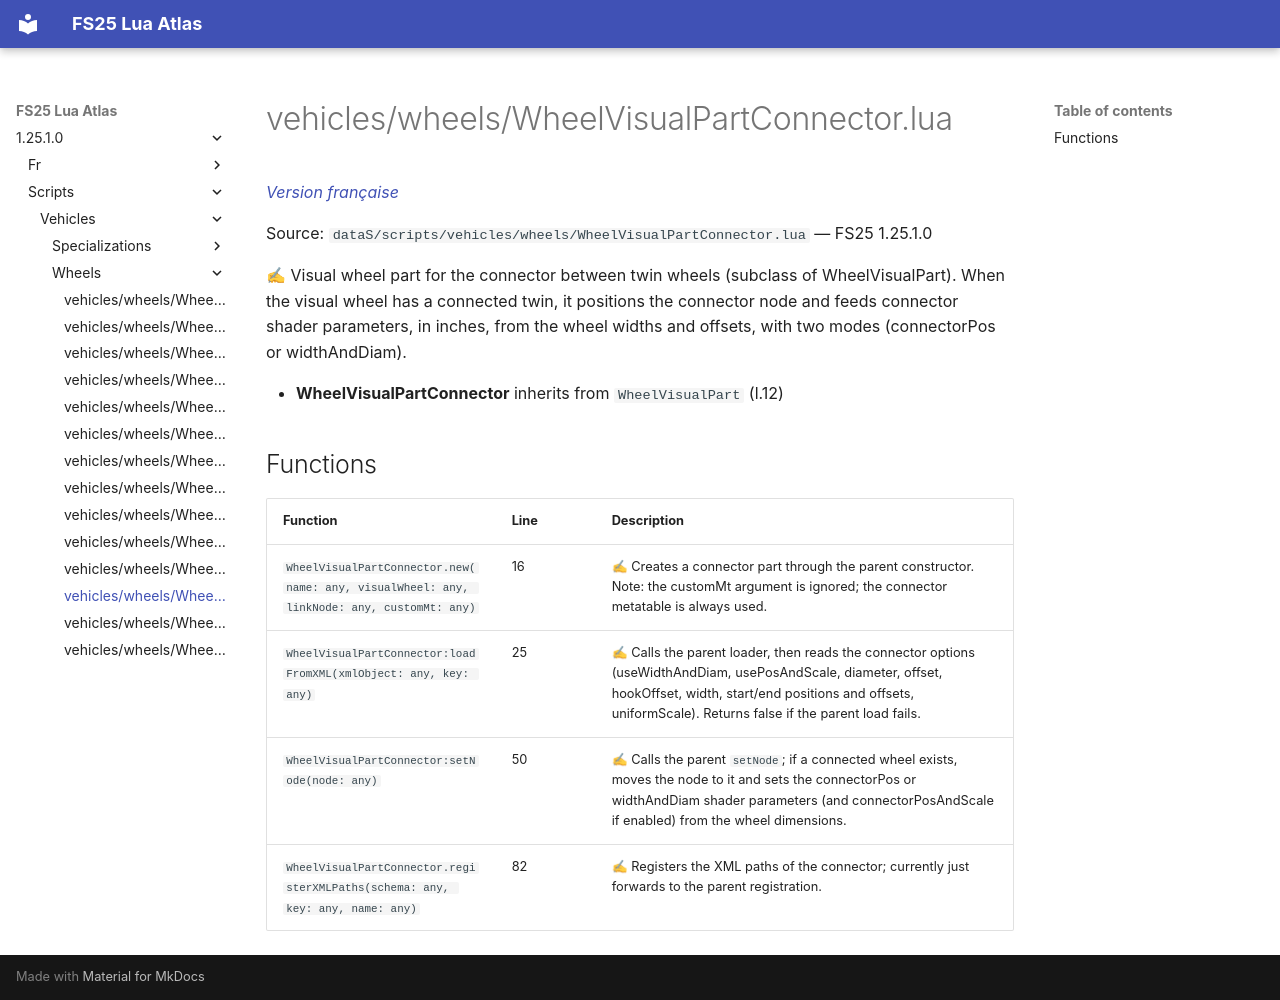

repository: Tim0219800/fs25-lua-atlas · page: 1.25.1.0/scripts/vehicles/wheels/WheelVisualPartConnector.html · generator: mkdocs

# vehicles/wheels/WheelVisualPartConnector.lua

*[Version française](../../../fr/scripts/vehicles/wheels/WheelVisualPartConnector.md)*

Source: `dataS/scripts/vehicles/wheels/WheelVisualPartConnector.lua` — FS25 1.25.1.0

✍ Visual wheel part for the connector between twin wheels (subclass of WheelVisualPart). When the visual wheel has a connected twin, it positions the connector node and feeds connector shader parameters, in inches, from the wheel widths and offsets, with two modes (connectorPos or widthAndDiam).

- **WheelVisualPartConnector** inherits from `WheelVisualPart` (l.12)

## Functions

| Function | Line | Description |
|---|---|---|
| `WheelVisualPartConnector.new(name: any, visualWheel: any, linkNode: any, customMt: any)` | 16 | ✍ Creates a connector part through the parent constructor. Note: the customMt argument is ignored; the connector metatable is always used. |
| `WheelVisualPartConnector:loadFromXML(xmlObject: any, key: any)` | 25 | ✍ Calls the parent loader, then reads the connector options (useWidthAndDiam, usePosAndScale, diameter, offset, hookOffset, width, start/end positions and offsets, uniformScale). Returns false if the parent load fails. |
| `WheelVisualPartConnector:setNode(node: any)` | 50 | ✍ Calls the parent `setNode`; if a connected wheel exists, moves the node to it and sets the connectorPos or widthAndDiam shader parameters (and connectorPosAndScale if enabled) from the wheel dimensions. |
| `WheelVisualPartConnector.registerXMLPaths(schema: any, key: any, name: any)` | 82 | ✍ Registers the XML paths of the connector; currently just forwards to the parent registration. |
